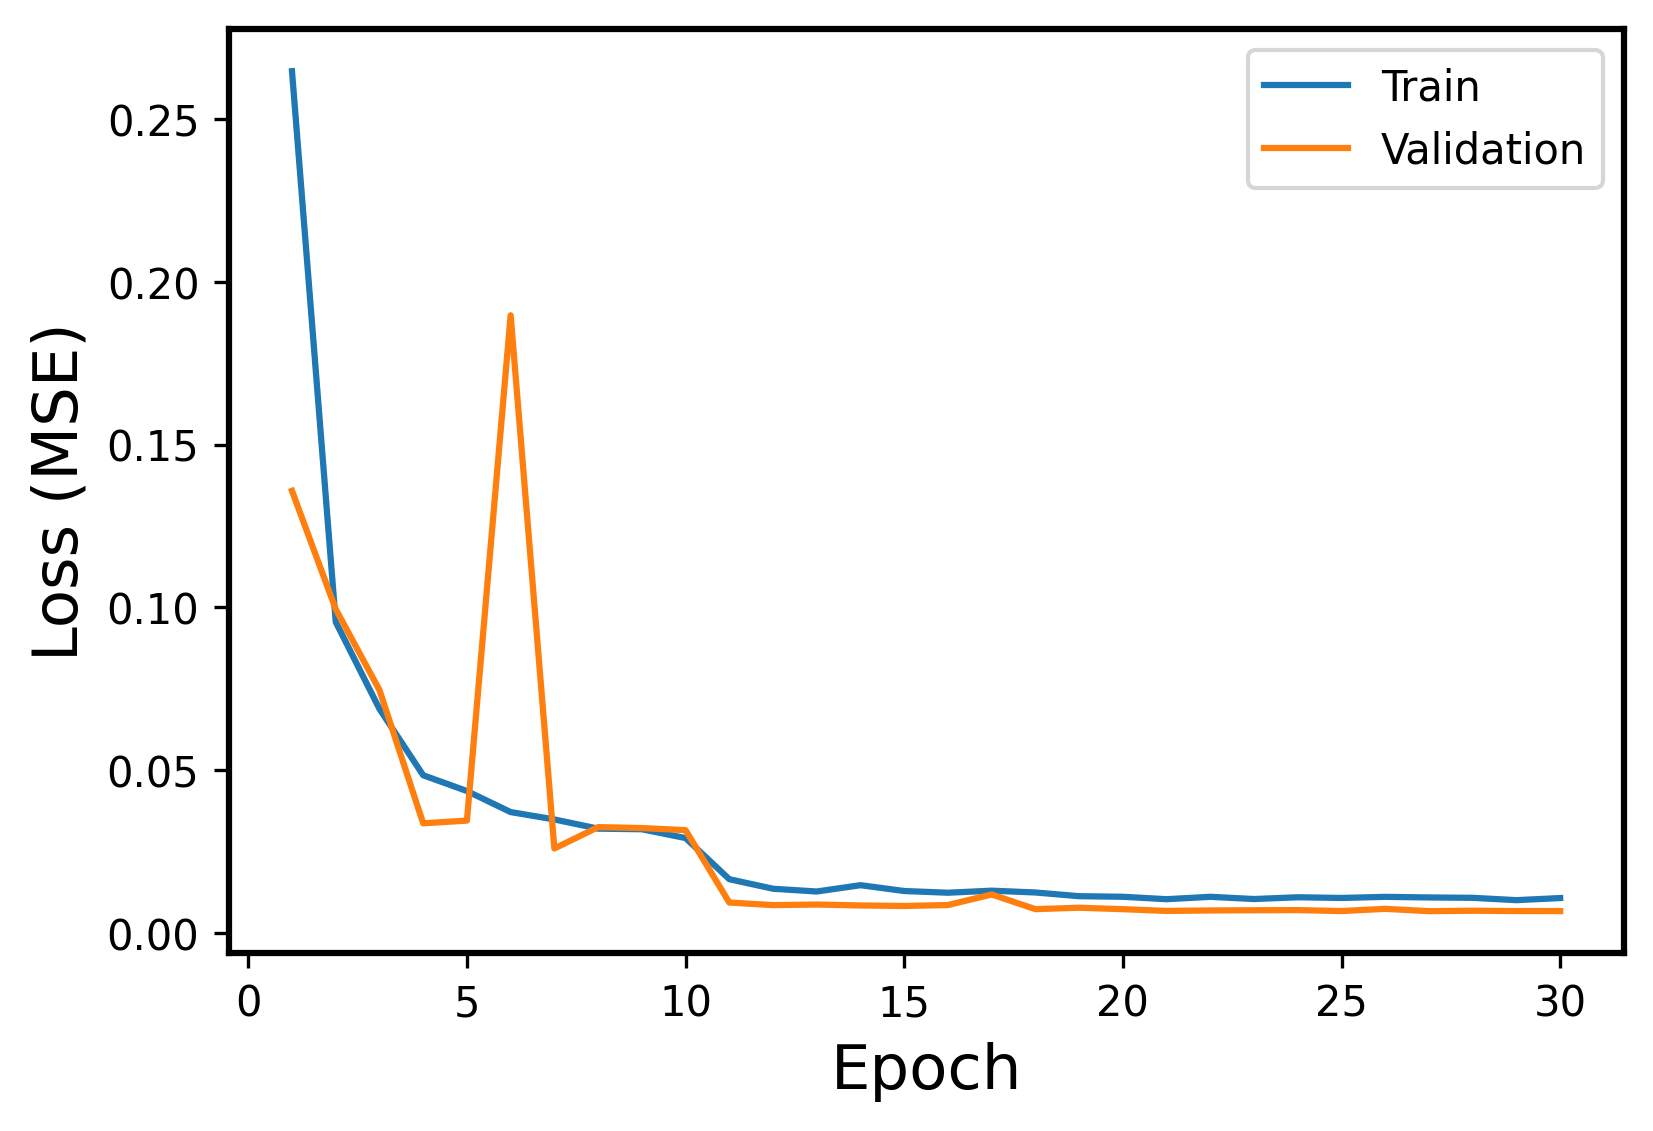

The data file committed next to this chart (first rows):
Epoch, Events, Error
1, Train, 0.2647
1, Validation, 0.1358
2, Train, 0.09555
2, Validation, 0.09947
3, Train, 0.06884
3, Validation, 0.07464
4, Train, 0.04846
4, Validation, 0.03371
5, Train, 0.04363
5, Validation, 0.03454
6, Train, 0.03716
6, Validation, 0.1897
7, Train, 0.03489
7, Validation, 0.02598
8, Train, 0.03207
8, Validation, 0.03254
9, Train, 0.03188
9, Validation, 0.03225
10, Train, 0.02918
10, Validation, 0.03161
11, Train, 0.01654
11, Validation, 0.009382
12, Train, 0.01362
12, Validation, 0.008585
13, Train, 0.01277
13, Validation, 0.008767
14, Train, 0.0147
14, Validation, 0.008482
15, Train, 0.01292
15, Validation, 0.008323
16, Train, 0.01239
16, Validation, 0.00861
17, Train, 0.01302
17, Validation, 0.01186
18, Train, 0.01247
18, Validation, 0.007348
19, Train, 0.01133
19, Validation, 0.007781
20, Train, 0.01115
20, Validation, 0.007339
21, Train, 0.0104
21, Validation, 0.0068
22, Train, 0.01114
22, Validation, 0.006948
23, Train, 0.01046
23, Validation, 0.007011
24, Train, 0.011
24, Validation, 0.007053
25, Train, 0.01079
25, Validation, 0.006762
26, Train, 0.01113
26, Validation, 0.007447
27, Train, 0.01094
27, Validation, 0.006729
28, Train, 0.01082
28, Validation, 0.00686
29, Train, 0.01011
29, Validation, 0.006766
30, Train, 0.01076
30, Validation, 0.00675
